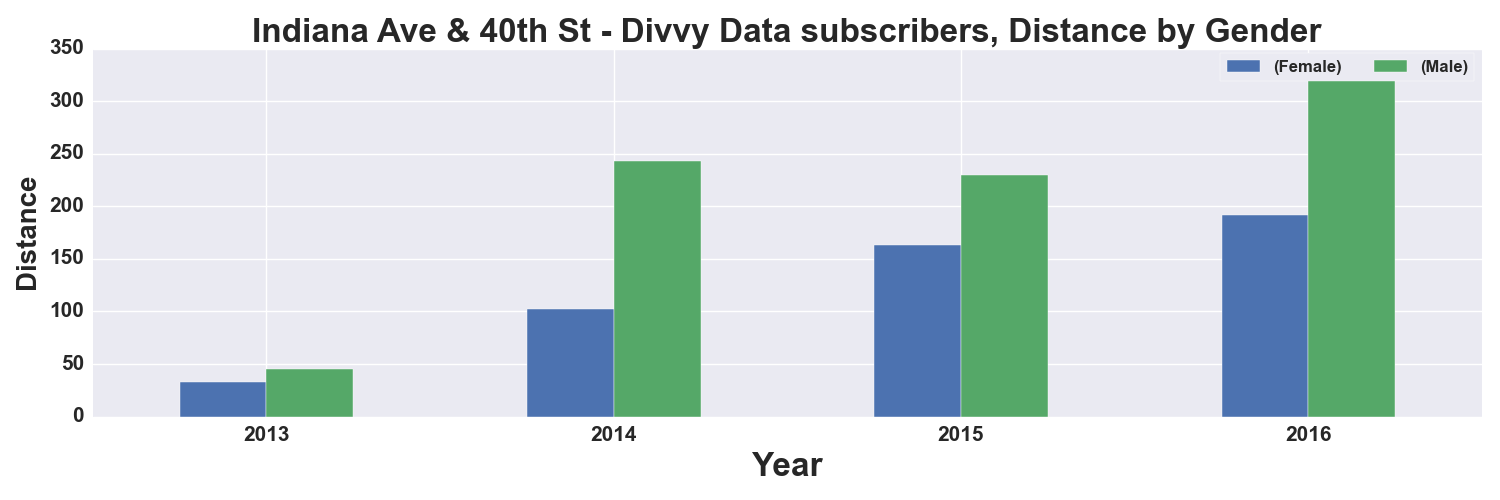

The data file committed next to this chart (first rows):
, START TIME YEAR, DISTANCE_Miles, DISTANCE_Miles
GENDER, , Female, Male
0, 2013, 33.0, 45.0
1, 2014, 102.0, 243.0
2, 2015, 163.0, 230.0
3, 2016, 192.0, 324.0
